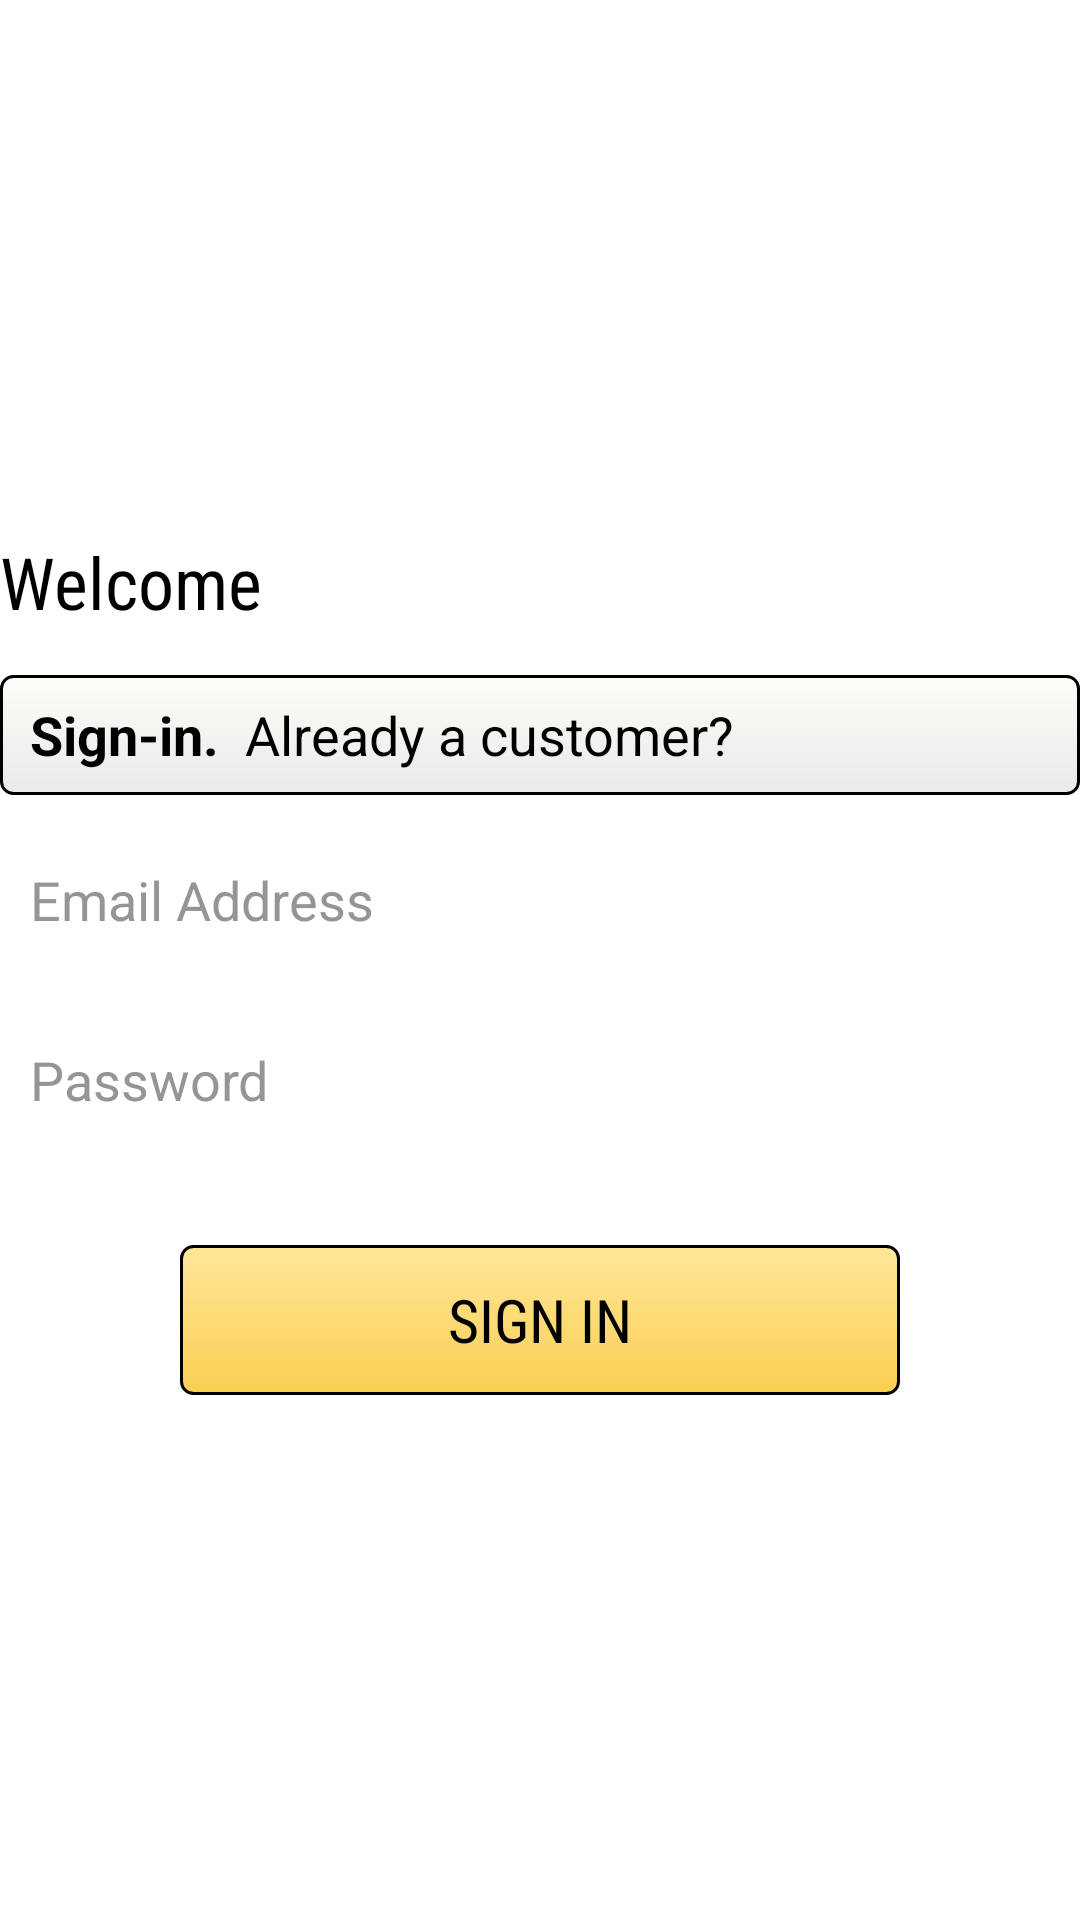

Layout XML and referenced resources for this Android screen:
<!-- AndroidManifest.xml: application theme Theme.AmazonCloneApplication -->
<!-- res/layout/activity_login.xml -->
<?xml version="1.0" encoding="utf-8"?>
<FrameLayout xmlns:android="http://schemas.android.com/apk/res/android"
    xmlns:app="http://schemas.android.com/apk/res-auto"
    xmlns:tools="http://schemas.android.com/tools"
    android:layout_width="match_parent"
    android:layout_height="match_parent"
    tools:context=".LoginActivity"
    android:background="@color/white">

    <LinearLayout
        android:layout_width="match_parent"
        android:layout_height="100dp"
        android:layout_marginTop="10dp"
        android:gravity="center"
        android:layout_gravity="top"
        android:background="@color/white">

        <ImageView
            android:layout_width="230dp"
            android:layout_height="63dp"
            android:layout_gravity="center"
            android:layout_marginTop="10dp"
            android:background="@drawable/amazonpng" />
    </LinearLayout>

    <LinearLayout
        android:layout_width="wrap_content"
        android:layout_height="wrap_content"
        android:orientation="vertical"
        android:gravity="center"
        android:layout_gravity="center">

        <TextView
            android:layout_width="wrap_content"
            android:layout_height="wrap_content"
            android:layout_marginTop="3dp"
            android:text="Welcome"
            android:layout_gravity="left"
            android:textSize="24dp"
            android:textColor="@color/black"
            android:fontFamily="sans-serif-condensed"/>

        <LinearLayout
            android:layout_width="match_parent"
            android:layout_height="40dp"
            android:orientation="horizontal"
            android:layout_marginTop="15dp"
            android:id="@+id/signUpText"
            android:background="@drawable/intro_signup">

            <TextView
                android:layout_width="wrap_content"
                android:layout_height="wrap_content"
                android:gravity="left"
                android:paddingLeft="10dp"
                android:layout_gravity="center_vertical"
                android:text="Sign-in.  "
                android:textColor="@color/black"
                android:textStyle="bold"
                android:textSize="18dp"/>

            <TextView
                android:layout_width="wrap_content"
                android:layout_height="wrap_content"
                android:gravity="center"
                android:layout_gravity="center"
                android:text="Already a customer?"
                android:textSize="18dp"
                android:textColor="@color/black"/>

        </LinearLayout>

        <EditText
            android:layout_width="360dp"
            android:layout_height="50dp"
            android:id="@+id/loginEmail"
            android:inputType="textEmailAddress"
            android:hint="Email Address"
            android:textColorHint="#AE636363"
            android:layout_marginTop="10dp"
            android:padding="10dp"
            android:background="@drawable/edittextshape"/>

        <EditText
            android:layout_width="360dp"
            android:layout_height="50dp"
            android:id="@+id/loginPassword"
            android:inputType="textPassword"
            android:hint="Password"
            android:textColorHint="#AE636363"
            android:layout_marginTop="10dp"
            android:padding="10dp"
            android:background="@drawable/edittextshape"/>

        <androidx.appcompat.widget.AppCompatButton
            android:layout_width="240dp"
            android:layout_height="50dp"
            android:id="@+id/signInButton"
            android:text="Sign In"
            android:textSize="20dp"
            android:fontFamily="sans-serif-condensed"
            android:layout_marginTop="30dp"
            android:textColor="@color/black"
            android:textAlignment="center"
            android:background="@drawable/intro_signin"/>
    </LinearLayout>

</FrameLayout>
<!-- resources referenced by this layout -->
<resources>
  <color name="black">#FF000000</color>
  <color name="white">#FFFFFFFF</color>
  <!-- drawable intro_signin (drawable) -->
  <?xml version="1.0" encoding="utf-8"?>
  <shape android:shape="rectangle" xmlns:android="http://schemas.android.com/apk/res/android">
  
      <gradient android:startColor="#68FFC107" android:endColor="#FACF50" android:angle="270"/>
      <stroke android:color="@color/black" android:width="1dp"/>
      <corners android:radius="4dp"/>
  </shape>
  <!-- drawable intro_signup (drawable) -->
  <?xml version="1.0" encoding="utf-8"?>
  <shape android:shape="rectangle" xmlns:android="http://schemas.android.com/apk/res/android">
  
      <gradient android:startColor="#68FBF7EA" android:endColor="#EAEAEA" android:angle="270"/>
      <stroke android:color="@color/black" android:width="1dp"/>
      <corners android:radius="4dp"/>
  </shape>
  <style name="Theme.AmazonCloneApplication" parent="Theme.MaterialComponents.Light.NoActionBar">
          
          <item name="colorPrimary">@color/purple_500</item>
          <item name="colorPrimaryVariant">@color/purple_700</item>
          <item name="colorOnPrimary">@color/white</item>
          
          <item name="colorSecondary">@color/teal_200</item>
          <item name="colorSecondaryVariant">@color/teal_700</item>
          <item name="colorOnSecondary">@color/black</item>
          
          <item name="android:statusBarColor">?attr/colorPrimaryVariant</item>
          
      </style>
  <color name="purple_500">#FF6200EE</color>
  <color name="purple_700">#FF3700B3</color>
  <color name="teal_200">#FF03DAC5</color>
  <color name="teal_700">#FF018786</color>
</resources>
